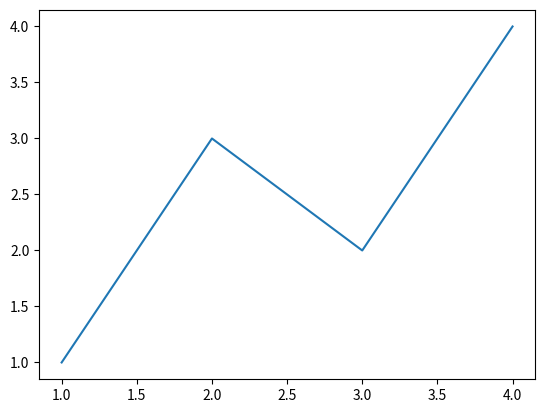

Here is the Python script that generated this plot:
import numpy as np
import matplotlib.pyplot as plt

plt.plot([1,2,3,4],[1,3,2,4])
plt.show()
